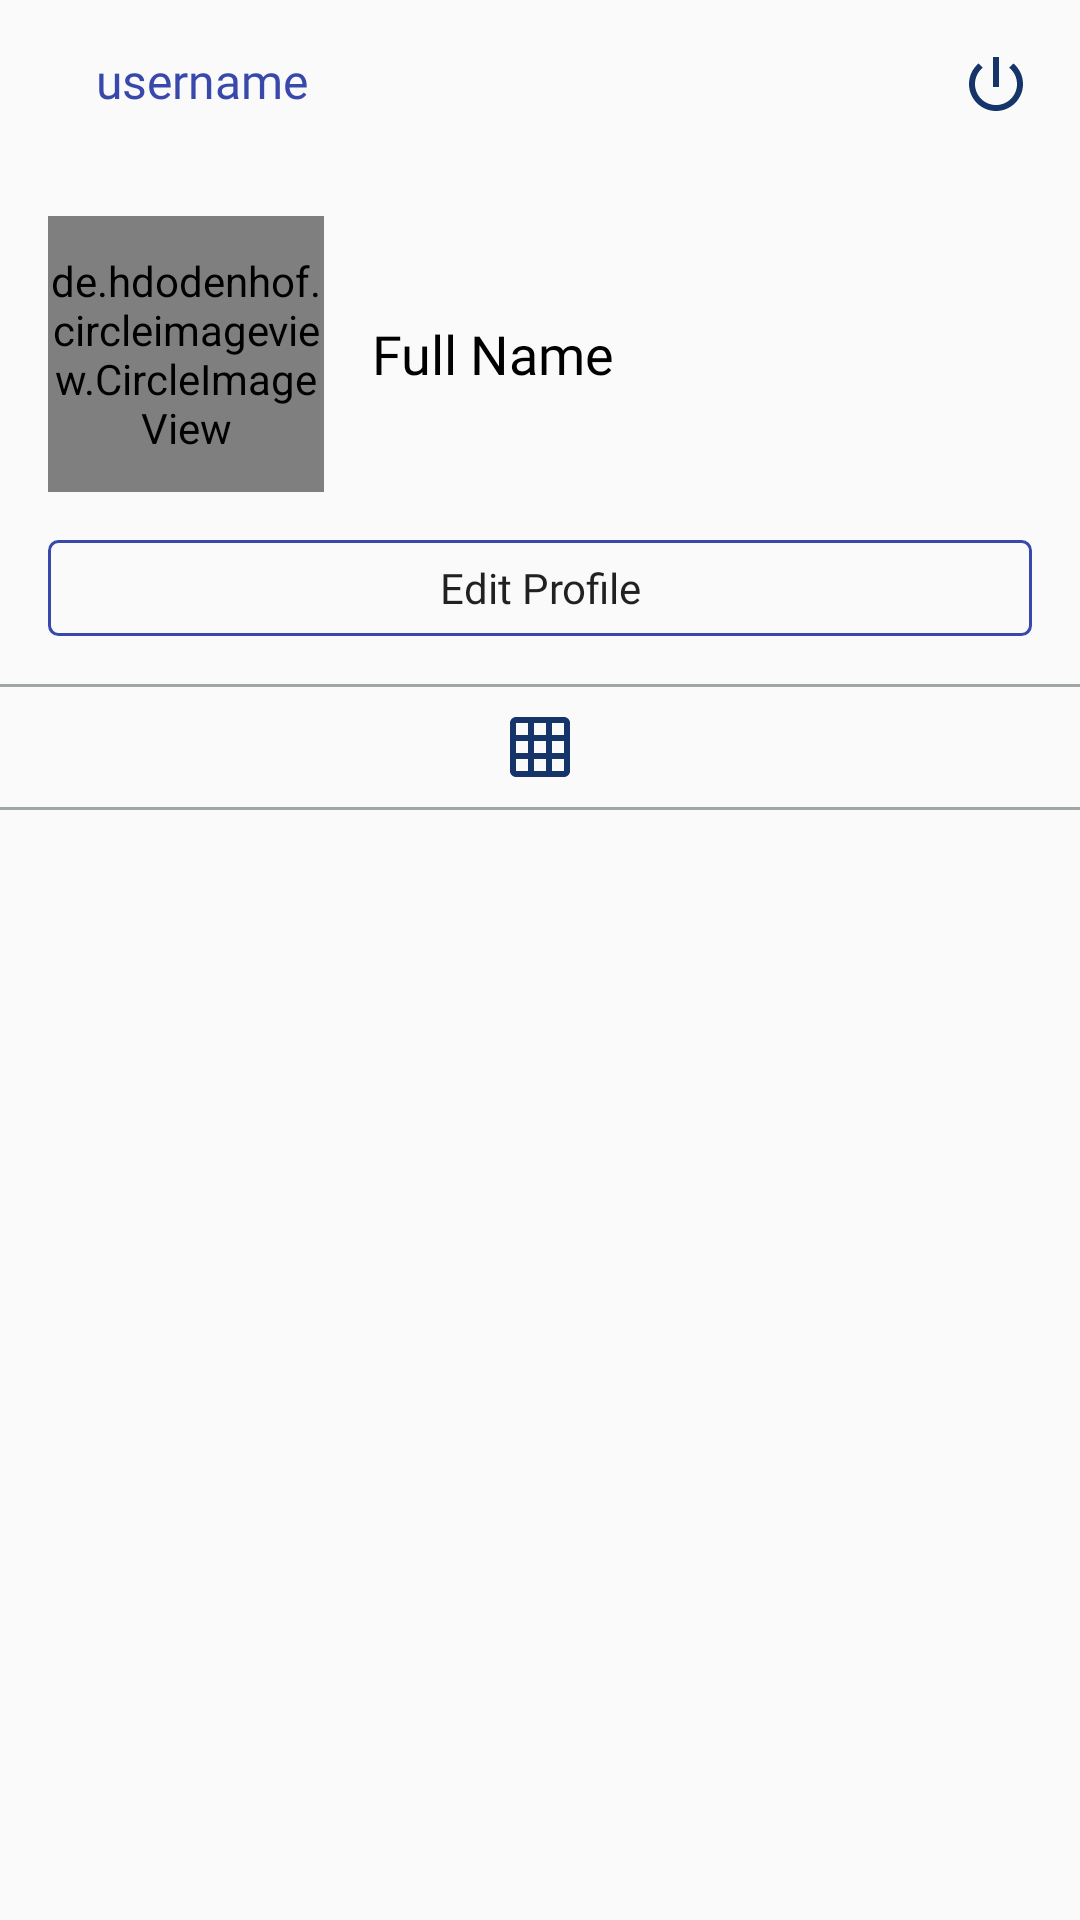

The Android layout XML behind this screen, and the referenced resources:
<!-- AndroidManifest.xml: application theme AppTheme -->
<!-- res/layout/fragment_profile.xml -->
<RelativeLayout xmlns:android="http://schemas.android.com/apk/res/android"
    xmlns:app="http://schemas.android.com/apk/res-auto"
    xmlns:tools="http://schemas.android.com/tools"
    android:layout_width="match_parent"
    android:layout_height="match_parent"
    tools:context="com.techpassmaster.simpleinstagramcloneapp.tabs.profile.ProfileFragment">

    <com.google.android.material.appbar.AppBarLayout
        android:id="@+id/action_bar"
        android:layout_width="match_parent"
        android:layout_height="wrap_content"
        android:background="?android:attr/windowBackground">

        <androidx.appcompat.widget.Toolbar
            android:id="@+id/toolbar"
            android:layout_width="match_parent"
            android:layout_height="?attr/actionBarSize"
            app:popupTheme="@style/AppTheme.PopupOverlay">


            <RelativeLayout
                android:layout_width="match_parent"
                android:layout_height="wrap_content"
                android:orientation="horizontal">

                <TextView
                    android:id="@+id/profile_username"
                    android:layout_width="wrap_content"
                    android:layout_height="match_parent"
                    android:fontFamily="@font/poppins_medium"
                    android:padding="16dp"
                    android:text="username"
                    android:textColor="@color/colorPrimary"
                    android:textSize="16sp" />

                <ImageView
                    android:id="@+id/logout_img"
                    android:layout_width="wrap_content"
                    android:layout_height="match_parent"
                    android:layout_alignParentRight="true"
                    android:padding="16dp"
                    android:src="@drawable/ic_logout" />

            </RelativeLayout>

        </androidx.appcompat.widget.Toolbar>

    </com.google.android.material.appbar.AppBarLayout>

    <de.hdodenhof.circleimageview.CircleImageView
        android:id="@+id/profile_image"
        android:layout_width="92dp"
        android:layout_height="92dp"
        android:layout_below="@id/action_bar"
        android:layout_marginStart="16dp"
        android:layout_marginTop="16dp"
        android:layout_marginBottom="16dp"
        android:src="@drawable/app_logo" />

    <TextView
        android:id="@+id/profile_fullname"
        android:layout_width="match_parent"
        android:layout_height="wrap_content"
        android:layout_above="@+id/profileedit_btn"
        android:layout_below="@+id/action_bar"
        android:layout_alignParentEnd="true"
        android:layout_marginStart="16dp"
        android:layout_marginTop="16dp"
        android:layout_marginEnd="16dp"
        android:layout_marginBottom="16dp"
        android:layout_toEndOf="@+id/profile_image"
        android:fontFamily="@font/poppins_medium"
        android:gravity="center_vertical"
        android:text="Full Name"
        android:textColor="@android:color/black"
        android:textSize="18sp" />

    <Button
        android:id="@+id/profileedit_btn"
        android:layout_width="match_parent"
        android:layout_height="32dp"
        android:layout_below="@id/profile_image"
        android:layout_marginStart="16dp"
        android:layout_marginEnd="16dp"
        android:background="@drawable/button_backgrund"
        android:fontFamily="@font/poppins_medium"
        android:text="Edit Profile"
        android:textAllCaps="false"
        android:textSize="14sp" />

    <View
        android:id="@+id/divider_view"
        android:layout_width="match_parent"
        android:layout_height="1dp"
        android:layout_below="@+id/profileedit_btn"
        android:layout_marginTop="16dp"
        android:background="@color/colorExtra" />


    <ImageView
        android:id="@+id/grid_image"
        android:layout_width="wrap_content"
        android:layout_height="wrap_content"
        android:layout_below="@id/divider_view"
        android:layout_alignParentStart="true"
        android:layout_alignParentEnd="true"
        android:layout_centerInParent="true"
        android:padding="8dp"
        android:src="@drawable/ic_grid" />

    <View
        android:id="@+id/divider_view2"
        android:layout_width="match_parent"
        android:layout_height="1dp"
        android:layout_below="@+id/grid_image"
        android:background="@color/colorExtra" />

    <androidx.recyclerview.widget.RecyclerView
        android:id="@+id/recycler_profile"
        android:layout_width="match_parent"
        android:layout_height="match_parent"
        android:layout_below="@id/divider_view2" />


</RelativeLayout>
<!-- resources referenced by this layout -->
<resources>
  <color name="colorExtra">#A1A6A6</color>
  <color name="colorPrimary">#3949AB</color>
  <!-- drawable app_logo: png bitmap (drawable, 8908 bytes) -->
  <!-- drawable button_backgrund (drawable) -->
  <?xml version="1.0" encoding="utf-8"?>
  <ripple xmlns:android="http://schemas.android.com/apk/res/android"
  
  
      android:color="@color/selected_background">
  
      <item android:id="@android:id/mask">
          <shape android:shape="rectangle">
              <solid android:color="@color/colorPrimary" />
              <corners android:radius="3dp" />
          </shape>
      </item>
  
      <item android:id="@android:id/background">
          <shape android:shape="rectangle">
              <corners android:radius="3dp" />
              <stroke
                  android:width="1dp"
                  android:color="@color/colorPrimary" />
          </shape>
      </item>
  </ripple>
  <!-- drawable ic_grid (drawable) -->
  <vector android:height="24dp" android:tint="#15346A"
      android:viewportHeight="24" android:viewportWidth="24"
      android:width="24dp" xmlns:android="http://schemas.android.com/apk/res/android">
      <path android:fillColor="@android:color/white" android:pathData="M20,2L4,2c-1.1,0 -2,0.9 -2,2v16c0,1.1 0.9,2 2,2h16c1.1,0 2,-0.9 2,-2L22,4c0,-1.1 -0.9,-2 -2,-2zM8,20L4,20v-4h4v4zM8,14L4,14v-4h4v4zM8,8L4,8L4,4h4v4zM14,20h-4v-4h4v4zM14,14h-4v-4h4v4zM14,8h-4L10,4h4v4zM20,20h-4v-4h4v4zM20,14h-4v-4h4v4zM20,8h-4L16,4h4v4z"/>
  </vector>
  <!-- drawable ic_logout (drawable) -->
  <vector android:height="24dp" android:tint="#15346A"
      android:viewportHeight="24" android:viewportWidth="24"
      android:width="24dp" xmlns:android="http://schemas.android.com/apk/res/android">
      <path android:fillColor="@android:color/white" android:pathData="M13,3h-2v10h2L13,3zM17.83,5.17l-1.42,1.42C17.99,7.86 19,9.81 19,12c0,3.87 -3.13,7 -7,7s-7,-3.13 -7,-7c0,-2.19 1.01,-4.14 2.58,-5.42L6.17,5.17C4.23,6.82 3,9.26 3,12c0,4.97 4.03,9 9,9s9,-4.03 9,-9c0,-2.74 -1.23,-5.18 -3.17,-6.83z"/>
  </vector>
  <style name="AppTheme.PopupOverlay" parent="ThemeOverlay.AppCompat.Light" />
  <style name="AppTheme" parent="Theme.AppCompat.Light.NoActionBar">
          
          <item name="colorPrimary">@color/colorPrimary</item>
          <item name="colorPrimaryDark">@color/colorPrimaryDark</item>
          <item name="colorAccent">@color/colorAccent</item>
      </style>
  <color name="selected_background">#A6C1E2F7</color>
  <color name="colorPrimaryDark">#5E35B1</color>
  <color name="colorAccent">#3949AB</color>
</resources>
